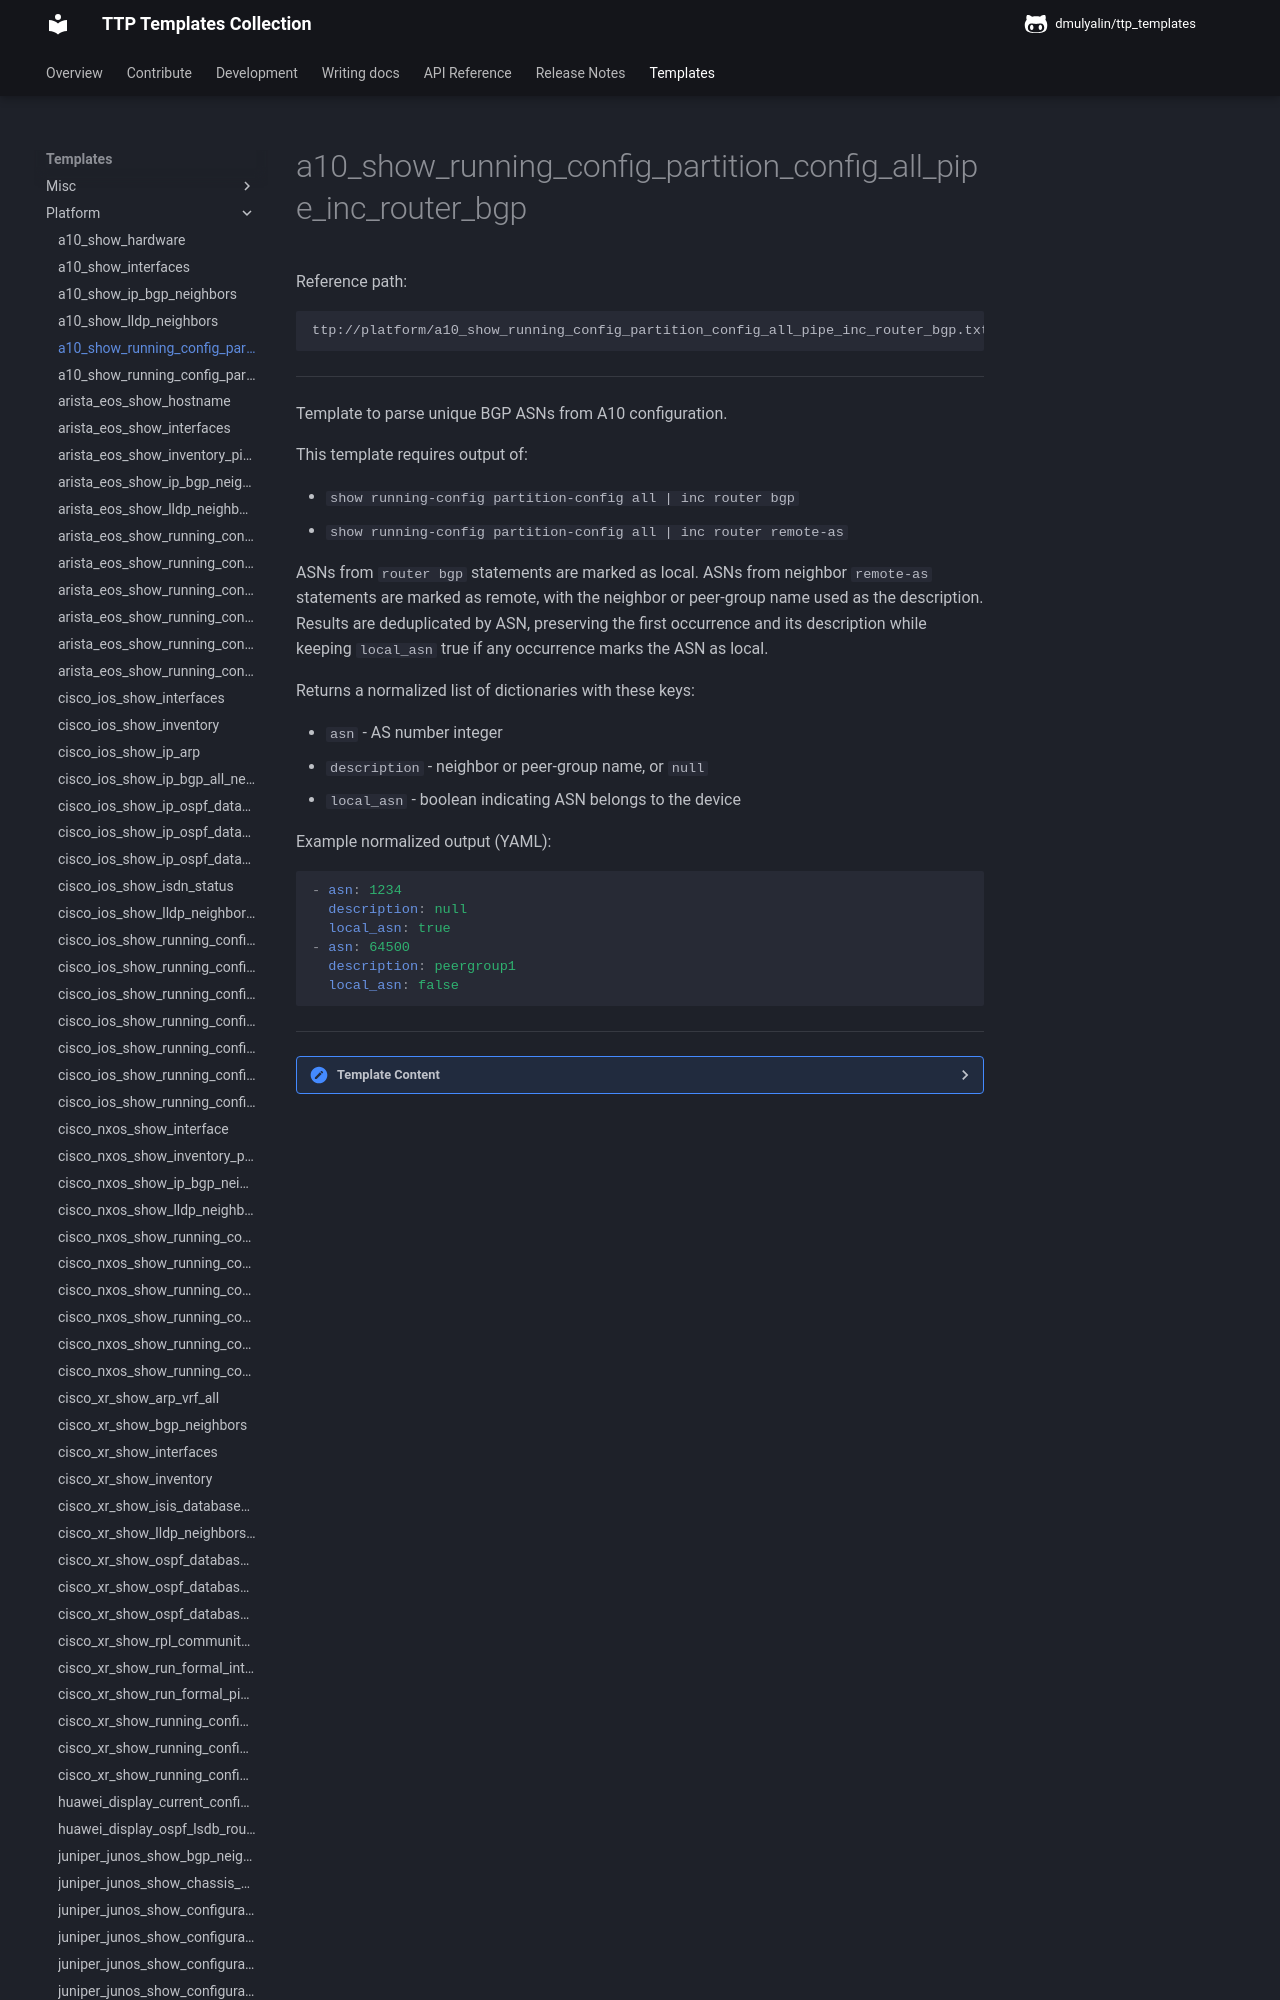

repository: dmulyalin/ttp_templates · page: ttp_templates/platform.a10_show_running_config_partition_config_all_pipe_inc_router_bgp/index.html · generator: mkdocs

Reference path:
```
ttp://platform/a10_show_running_config_partition_config_all_pipe_inc_router_bgp.txt
```

---



Template to parse unique BGP ASNs from A10 configuration.

This template requires output of:

- `show running-config partition-config all | inc router bgp`
- `show running-config partition-config all | inc router remote-as`

ASNs from `router bgp` statements are marked as local. ASNs from neighbor
`remote-as` statements are marked as remote, with the neighbor or peer-group
name used as the description. Results are deduplicated by ASN, preserving the
first occurrence and its description while keeping `local_asn` true if any
occurrence marks the ASN as local.

Returns a normalized list of dictionaries with these keys:

- `asn` - AS number integer
- `description` - neighbor or peer-group name, or `null`
- `local_asn` - boolean indicating ASN belongs to the device

Example normalized output (YAML):

```yaml
- asn: 1234
  description: null
  local_asn: true
- asn: 64500
  description: peergroup1
  local_asn: false
```




---

<details><summary>Template Content</summary>
```
<template name="a10_bgp_asn" results="per_template">
<doc>
Template to parse unique BGP ASNs from A10 configuration.

This template requires output of:

- 'show running-config partition-config all | inc router bgp'
- 'show running-config partition-config all | inc router remote-as'

ASNs from 'router bgp' statements are marked as local. ASNs from neighbor
'remote-as' statements are marked as remote, with the neighbor or peer-group
name used as the description. Results are deduplicated by ASN, preserving the
first occurrence and its description while keeping 'local_asn' true if any
occurrence marks the ASN as local.

Returns a normalized list of dictionaries with these keys:

- 'asn' - AS number integer
- 'description' - neighbor or peer-group name, or 'null'
- 'local_asn' - boolean indicating ASN belongs to the device

Example normalized output (YAML):

'''yaml
- asn: 1234
  description: null
  local_asn: true
- asn: 64500
  description: peergroup1
  local_asn: false
'''

</doc>

<input>
commands = [
    "show running-config partition-config all | inc router bgp",
    "show running-config partition-config all | inc router remote-as",
]
platform = [
    "a10",
    "a10_ssh",
]
</input>
